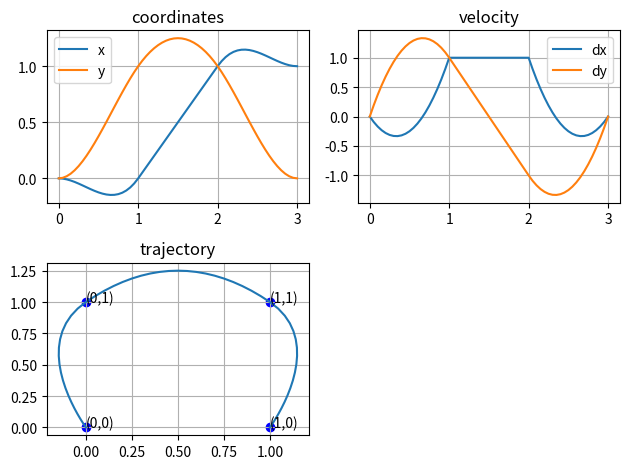

Recreate this plot in Python.
import numpy as np
import matplotlib.pyplot as plt


def get_coefs(data, coef):
    for j in range(len(data) - 1):
        Tj = data[j]['time']
        T_next = data[j + 1]['time']
        delta_T = T_next - Tj

        b_j = data[j]['b']
        b_dot_j = data[j]['b_dot']
        b_next = data[j + 1]['b']
        b_dot_next = data[j + 1]['b_dot']

        a0 = b_j
        a1 = b_dot_j
        a2 = (3 * b_next - 3 * b_j - 2 * b_dot_j * delta_T - b_dot_next * delta_T) / delta_T ** 2
        a3 = (2 * b_j + (b_dot_j + b_dot_next) * delta_T - 2 * b_next) / delta_T ** 3
        coef[Tj] = [a0, a1, a2, a3]


def get_polynomial_params(coef, t):
    for dt, coefficients in reversed(coef.items()):
        if t >= dt:
            a0, a1, a2, a3 = coefficients
            trajectory = a0 + a1 * (t - dt) + a2 * (t - dt) ** 2 + a3 * (t - dt) ** 3
            velocity = a1 + 2 * a2 * (t - dt) + 3 * a3 * (t - dt) ** 2
            return trajectory, velocity


def graphics_polynomial(data, coef):
    fig = plt.figure()
    pl_coords = fig.add_subplot(2, 2, 1)
    pl_vel = fig.add_subplot(2, 2, 2)
    pl_traj = fig.add_subplot(2, 2, 3)

    step = 0.05
    times = [t['time'] for t in data]
    t = np.arange(min(times), max(times) + step, step).tolist()

    coords = list()
    vel = list()
    for i in range(len(t)):
        trajectory, velocity = get_polynomial_params(coef, t[i])
        coords.append(trajectory)
        vel.append(velocity)

    coords = np.array(coords)

    pl_coords.set_title('coordinates')
    pl_coords.plot(t, coords)
    pl_coords.legend(['x', 'y'])
    pl_coords.grid()

    pl_vel.set_title('velocity')
    pl_vel.plot(t, vel)
    pl_vel.legend(['dx', 'dy'])
    pl_vel.grid()

    pl_traj.set_title('trajectory')
    pl_traj.plot(coords[:, 0], coords[:, 1])
    pl_traj.grid()

    for i in range(len(data)):
        x = data[i]['b'][0]
        y = data[i]['b'][1]
        pl_traj.scatter(x, y, color="blue")
        pl_traj.annotate(f"({x},{y})", (x, y))
    plt.tight_layout()
    plt.show()


data = [
    {
        'time': 0,
        'b': np.array([0, 0]),
        'b_dot': np.array([0, 0])
    },
    {
        'time': 1,
        'b': np.array([0, 1]),
        'b_dot': np.array([1, 1])
    },
    {
        'time': 2,
        'b': np.array([1, 1]),
        'b_dot': np.array([1, -1])
    },
    {
        'time': 3,
        'b': np.array([1, 0]),
        'b_dot': np.array([0, 0])
    }
]
coef = dict()
get_coefs(data, coef)
graphics_polynomial(data, coef)
